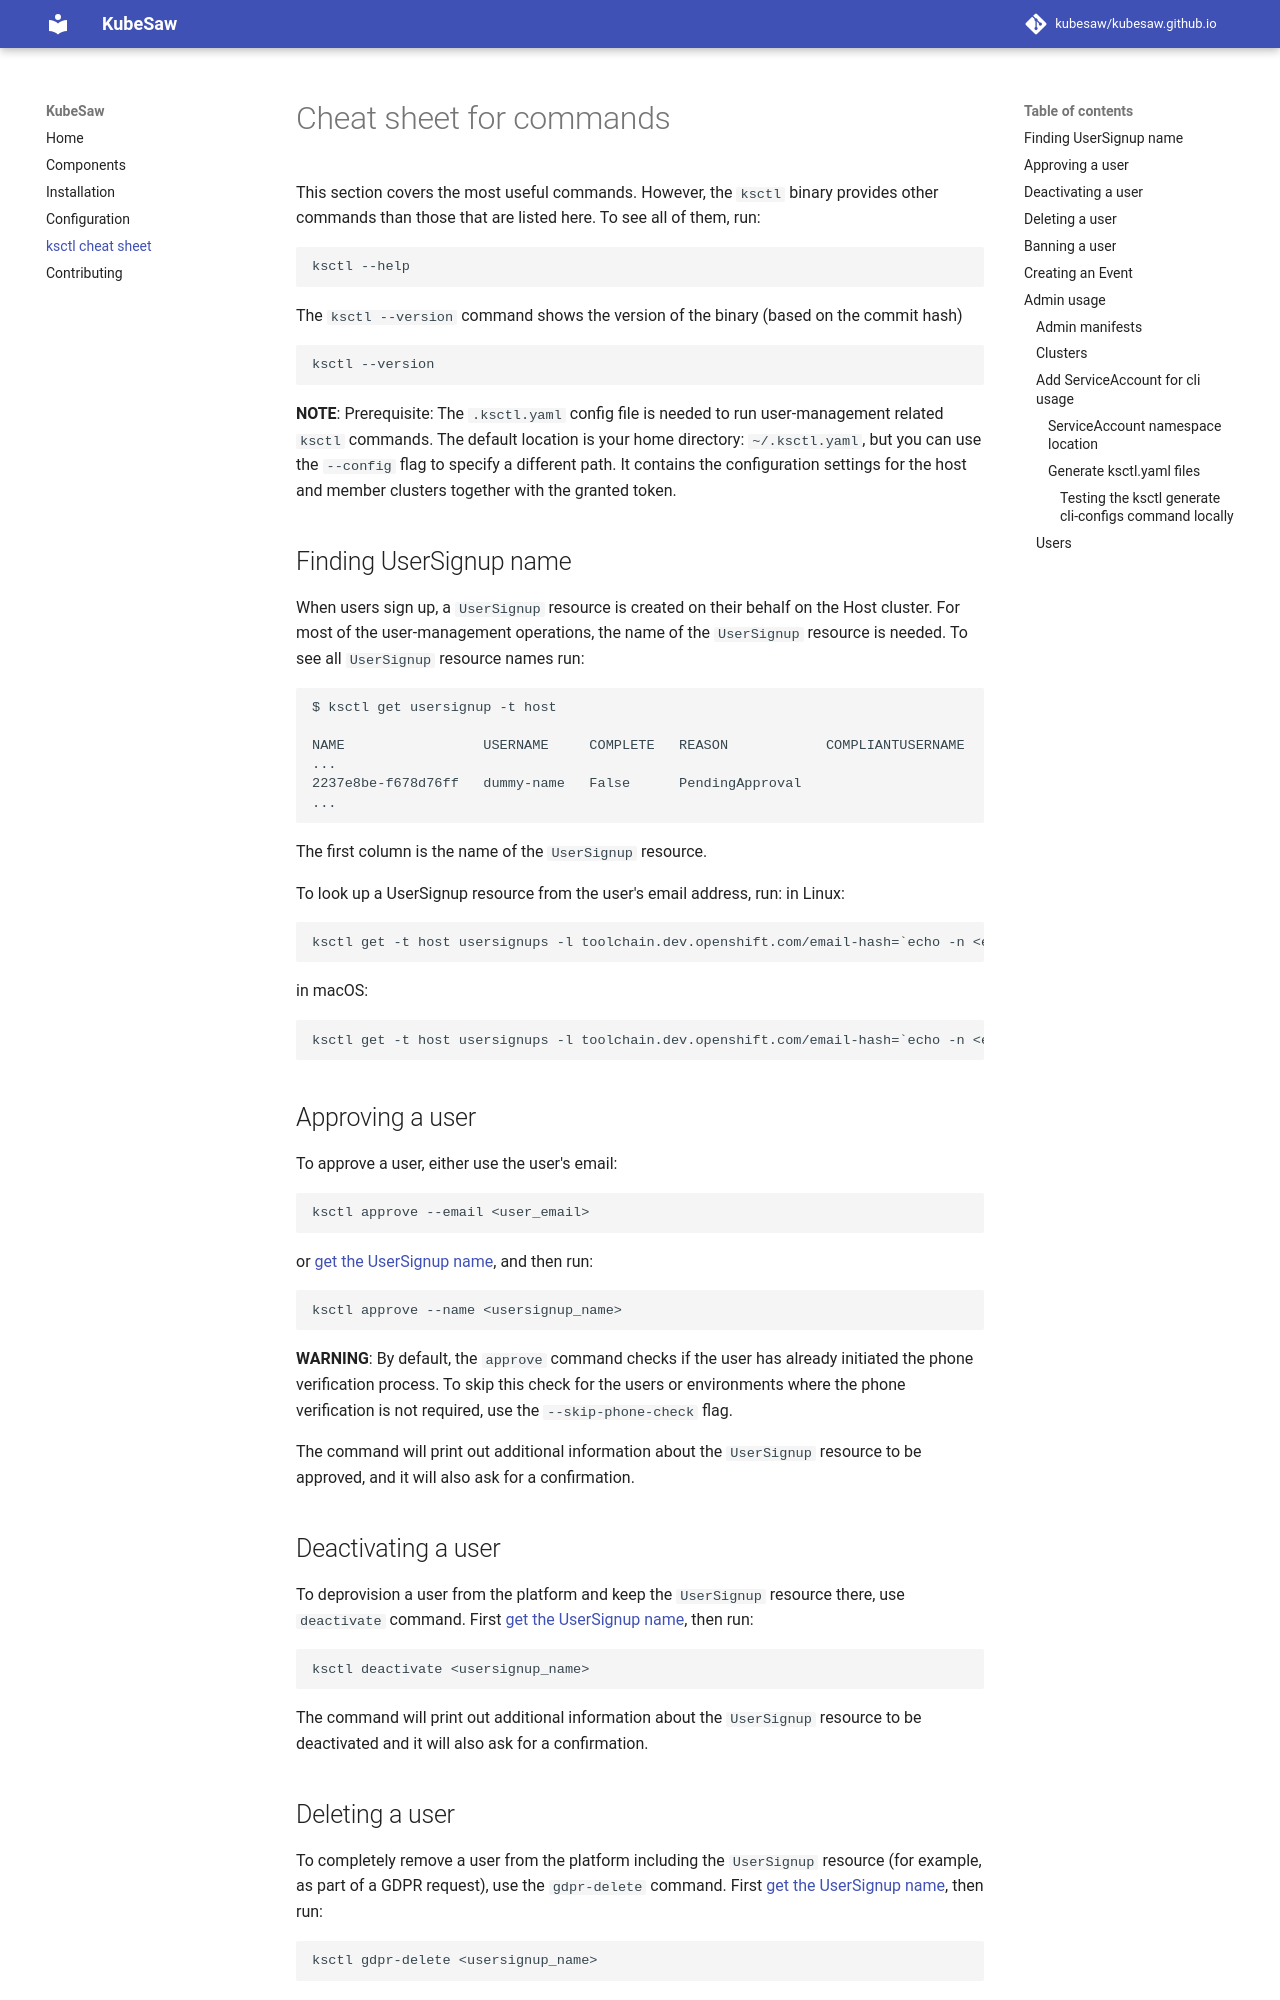

repository: mfrancisc/kubesaw.github.io · page: ksctl-cheat-sheet/index.html · generator: mkdocs

# Cheat sheet for commands

This section covers the most useful commands. However, the `ksctl` binary provides other commands than those that are listed here. To see all of them, run:
```shell
ksctl --help
```

The `ksctl --version` command shows the version of the binary (based on the commit hash)
```shell
ksctl --version
```

**NOTE**: Prerequisite: The `.ksctl.yaml` config file is needed to run user-management related `ksctl` commands. The default location is your home directory: `~/.ksctl.yaml`, but you can use the `--config` flag to specify a different path. It contains the configuration settings for the host and member clusters together with the granted token.

## Finding UserSignup name

When users sign up, a `UserSignup` resource is created on their behalf on the Host cluster. For most of the user-management operations, the name of the `UserSignup` resource is needed.
To see all `UserSignup` resource names run:

```shell
$ ksctl get usersignup -t host

NAME                 USERNAME     COMPLETE   REASON            COMPLIANTUSERNAME   EMAIL
...
2237e8be-f678d76ff   dummy-name   False      PendingApproval                       dummy@email.com
...
```

The first column is the name of the `UserSignup` resource.

To look up a UserSignup resource from the user's email address, run:
in Linux:
```shell
ksctl get -t host usersignups -l toolchain.dev.openshift.com/email-hash=`echo -n <email_address> | md5sum | cut -d ' ' -f 1`
```
in macOS:
```shell
ksctl get -t host usersignups -l toolchain.dev.openshift.com/email-hash=`echo -n <email_address> | md5`
```


## Approving a user

To approve a user, either use the user's email:
```shell
ksctl approve --email <user_email>
```

or [get the UserSignup name](#finding-usersignup-name), and then run:
```shell
ksctl approve --name <usersignup_name>
```

**WARNING**: By default, the `approve` command checks if the user has already initiated the phone verification process. To skip this check for the users or environments where the phone verification is not required, use the `--skip-phone-check` flag.

The command will print out additional information about the `UserSignup` resource to be approved, and it will also ask for a confirmation.


## Deactivating a user

To deprovision a user from the platform and keep the `UserSignup` resource there, use `deactivate` command. First [get the UserSignup name](#finding-usersignup-name), then run:

```shell
ksctl deactivate <usersignup_name>
```

The command will print out additional information about the `UserSignup` resource to be deactivated and it will also ask for a confirmation.


## Deleting a user

To completely remove a user from the platform including the `UserSignup` resource (for example, as part of a GDPR request), use the `gdpr-delete` command. First [get the UserSignup name](#finding-usersignup-name), then run:

```shell
ksctl gdpr-delete <usersignup_name>
```

The command will print out additional information about the `UserSignup` resource to be deleted and it will also ask for a confirmation.
